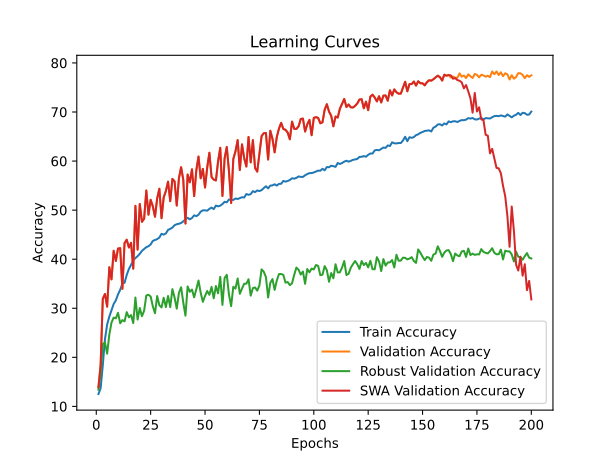

The data file committed next to this chart (first rows):
time; train_accuracy; train_loss; valid_accuracy; valid_loss; valid_accuracy_robust; valid_accuracy_swa; valid_accuracy_robust_swa
62,2988; 12,5262; 2,8289; 13,8977; 2,7390; 13,3966; 13,8977; 13,3966
123,1215; 13,6732; 2,7907; 18,4179; 2,6043; 16,6724; 18,4179; 16,6724
182,7211; 18,3757; 2,8048; 31,9389; 2,3469; 22,6724; 31,9389; 22,6724
243,2564; 23,7003; 2,6574; 32,9104; 2,2429; 23,0172; 32,9104; 23,0172
303,2921; 26,6824; 2,5145; 30,3331; 2,3143; 20,7414; 30,3331; 20,7414
363,8478; 28,2948; 2,4749; 38,3624; 2,0144; 24,6207; 38,3624; 24,6207
422,7144; 29,5653; 2,4343; 35,8842; 2,2684; 27,0862; 35,8842; 27,0862
483,2685; 30,8710; 2,3993; 41,7129; 1,9484; 28,0862; 41,7129; 28,0862
543,3002; 31,6210; 2,3698; 39,6312; 1,9534; 27,9483; 39,6312; 27,9483
604,1707; 32,8319; 2,3514; 42,1689; 2,6683; 29,0690; 42,1689; 29,0690
666,1534; 33,7473; 2,3141; 42,2482; 1,8926; 26,9310; 42,2482; 26,9310
724,8298; 35,0178; 2,2980; 33,9611; 2,2248; 27,5862; 33,9611; 27,5862
786,8339; 35,1898; 2,2877; 43,2791; 1,8484; 27,3276; 43,2791; 27,3276
846,7727; 36,7911; 2,2435; 43,9730; 1,8417; 29,2069; 43,9730; 29,2069
906,1687; 38,0131; 2,2193; 42,3870; 1,8879; 28,1552; 42,3870; 28,1552
965,8868; 38,8380; 2,1923; 43,3386; 1,9484; 28,6034; 43,3386; 28,6034
1027,0578; 39,7931; 2,1697; 38,0650; 2,1316; 26,9828; 38,0650; 26,9828
1087,0943; 40,2298; 2,1558; 50,8723; 1,6096; 32,1897; 50,8723; 32,1897
1146,1212; 40,6158; 2,1465; 41,9508; 1,9052; 27,6897; 41,9508; 27,6897
1206,4163; 41,0901; 2,1311; 51,2490; 1,6080; 30,0517; 51,2490; 30,0517
1266,0182; 41,7055; 2,1160; 47,6209; 1,6900; 28,3793; 47,6209; 28,3793
1325,7285; 42,0606; 2,1103; 48,2355; 1,6510; 29,5000; 48,2355; 29,5000
1386,2265; 42,4532; 2,0941; 54,0048; 1,4943; 32,6034; 54,0048; 32,6034
1445,0574; 42,6407; 2,0909; 49,0682; 1,6652; 32,7414; 49,0682; 32,7414
1506,2029; 43,0068; 2,0800; 52,1015; 1,5735; 32,3966; 52,1015; 32,3966
1566,3433; 43,7325; 2,0622; 50,7732; 1,5662; 30,3966; 50,7732; 30,3966
1626,5740; 43,8957; 2,0556; 48,6519; 1,6819; 28,9828; 48,6519; 28,9828
1686,4811; 44,0898; 2,0517; 52,3989; 1,5300; 32,4828; 52,3989; 32,4828
1746,8640; 44,4118; 2,0435; 54,3616; 1,4919; 30,6034; 54,3616; 30,6034
1808,8298; 45,1772; 2,0284; 48,3545; 1,7408; 30,1724; 48,3545; 30,1724
1869,1153; 45,0052; 2,0251; 52,6170; 1,5471; 32,1379; 52,6170; 32,1379
1928,9806; 45,2434; 2,0188; 53,8858; 1,5026; 30,2414; 53,8858; 30,2414
1990,2040; 45,9757; 2,0027; 55,8089; 1,4194; 32,5000; 55,8089; 32,5000
2049,8564; 46,1764; 1,9960; 51,8239; 1,5579; 30,2241; 51,8239; 30,2241
2109,7683; 46,4433; 1,9949; 56,3640; 1,4348; 33,8966; 56,3640; 33,8966
2169,9902; 46,9241; 1,9786; 55,8684; 1,4492; 32,1897; 55,8684; 32,1897
2230,7793; 47,1315; 1,9740; 50,9318; 1,6093; 29,9138; 50,9318; 29,9138
2291,8262; 47,2219; 1,9692; 56,5028; 1,4713; 33,1379; 56,5028; 33,1379
2351,9459; 47,3851; 1,9657; 58,7431; 1,3947; 34,2759; 58,7431; 34,2759
2411,1942; 47,7050; 1,9621; 56,1856; 1,4298; 31,1724; 56,1856; 31,1724
2471,7849; 48,1307; 1,9441; 47,2641; 1,7635; 28,4828; 47,2641; 28,4828
2532,2094; 48,4328; 1,9407; 57,2561; 1,3829; 34,4483; 57,2561; 34,4483
2591,2754; 48,1196; 1,9446; 55,6701; 1,4718; 33,3621; 55,6701; 33,3621
2651,2001; 48,3998; 1,9386; 58,3267; 1,4048; 33,8103; 58,3267; 33,8103
2711,6200; 48,9446; 1,9299; 52,8549; 1,4971; 32,2241; 52,8549; 32,2241
2771,6854; 48,7681; 1,9251; 58,1483; 1,3179; 33,8793; 58,1483; 33,8793
2832,0159; 49,0659; 1,9201; 60,9239; 1,2860; 35,6552; 60,9239; 35,6552
2892,3919; 49,6923; 1,9086; 56,4830; 1,4839; 33,1724; 56,4830; 33,1724
2952,6520; 49,9504; 1,9037; 58,4060; 1,3596; 31,3103; 58,4060; 31,3103
3013,2550; 49,9636; 1,9006; 54,5995; 1,4375; 32,5000; 54,5995; 32,5000
3073,8710; 49,8842; 1,9008; 58,7034; 1,3689; 33,5172; 58,7034; 33,5172
3135,6233; 50,2592; 1,8906; 61,6971; 1,2741; 32,7414; 61,6971; 32,7414
3195,7379; 50,5150; 1,8912; 56,7407; 1,4247; 34,3448; 56,7407; 34,3448
3255,8449; 50,2084; 1,8901; 56,2252; 1,3917; 32,0345; 56,2252; 32,0345
3316,2346; 50,9209; 1,8750; 56,0468; 1,4494; 34,5345; 56,0468; 34,5345
3377,0374; 50,7665; 1,8770; 59,9326; 1,3271; 33,0517; 59,9326; 33,0517
3438,6956; 50,9121; 1,8701; 62,7082; 1,2564; 36,3966; 62,7082; 36,3966
3498,7722; 51,2297; 1,8679; 52,8747; 1,5120; 30,6897; 52,8747; 30,6897
3559,2125; 51,7017; 1,8554; 60,5670; 1,2924; 36,1724; 60,5670; 36,1724
3619,7755; 51,5892; 1,8605; 62,8668; 1,2234; 36,8103; 62,8668; 36,8103
... 140 more rows
